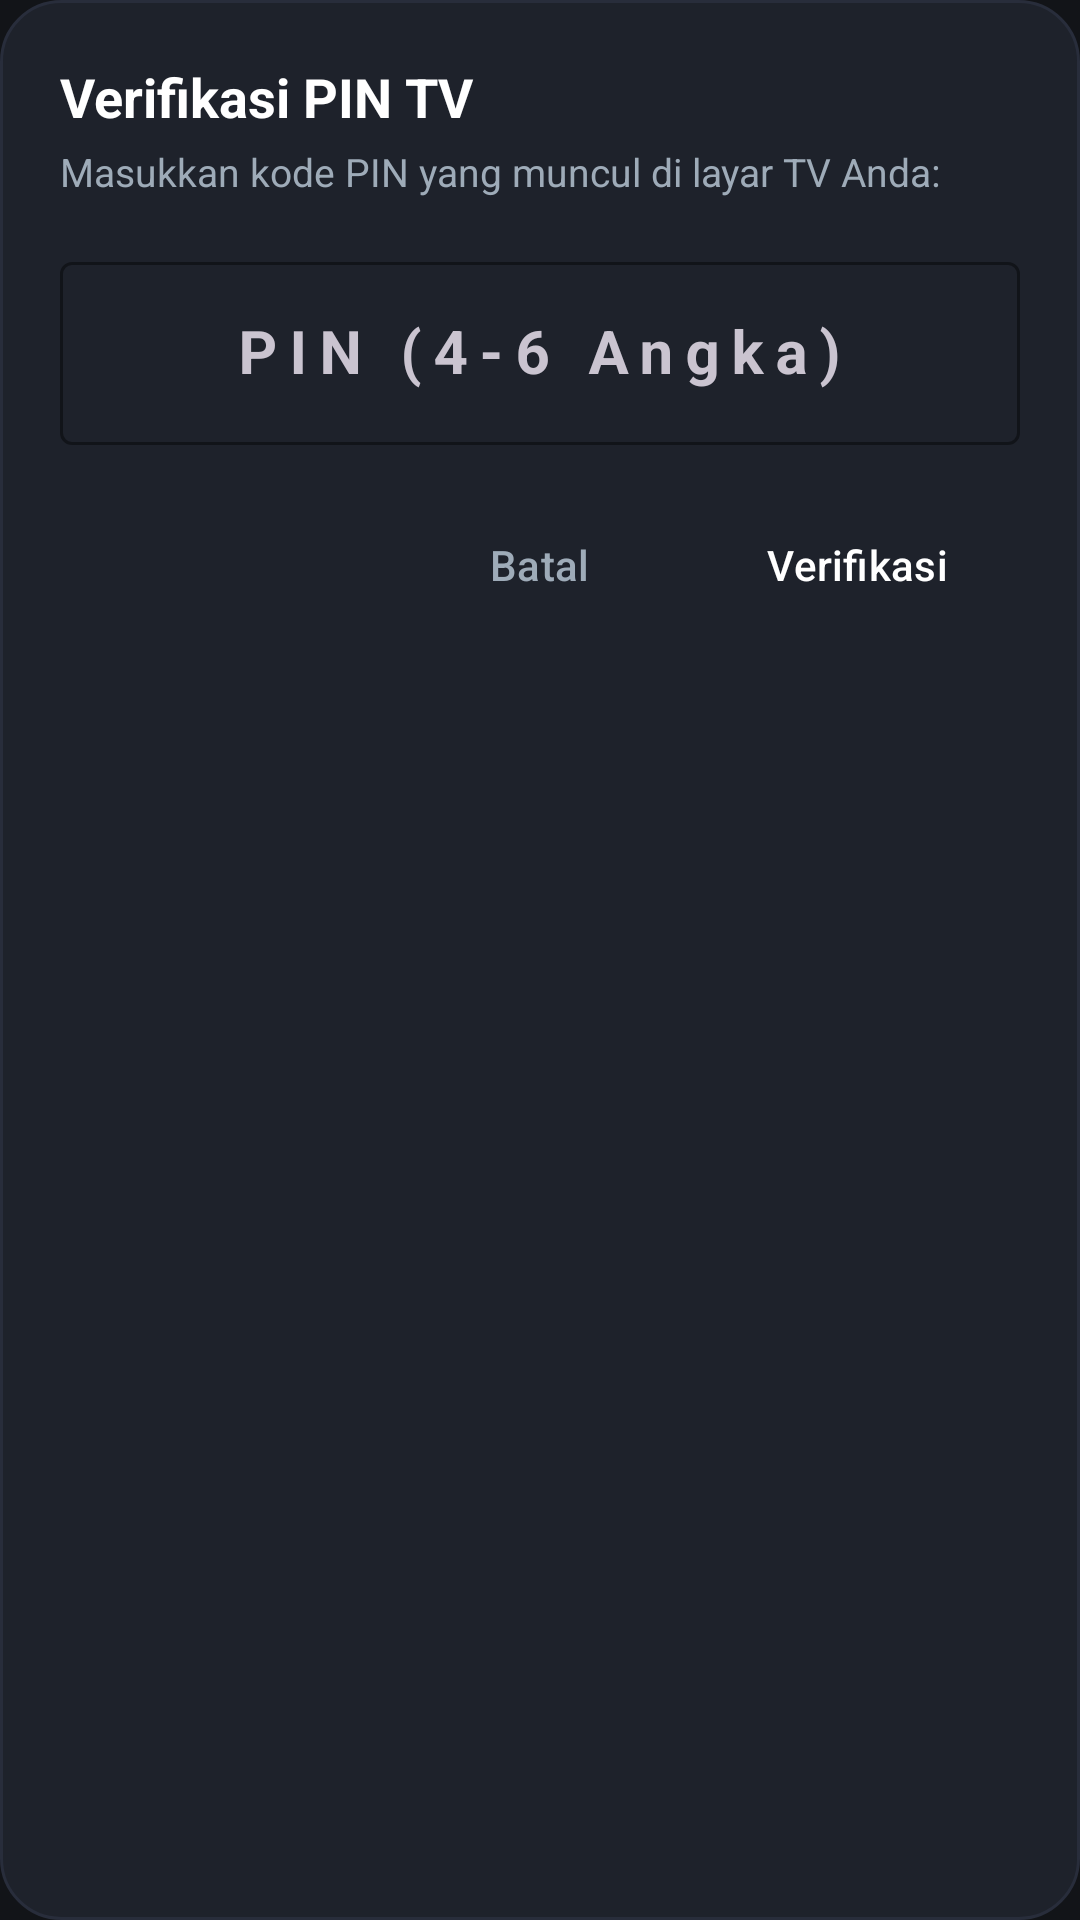

Reconstruct the res/layout file that produces this screen, plus the resources it refers to.
<!-- AndroidManifest.xml: application theme Theme.RemoteTCL -->
<!-- res/layout/dialog_pin_pair.xml -->
<?xml version="1.0" encoding="utf-8"?>
<LinearLayout xmlns:android="http://schemas.android.com/apk/res/android"
    xmlns:app="http://schemas.android.com/apk/res-auto"
    android:layout_width="match_parent"
    android:layout_height="wrap_content"
    android:background="@drawable/bg_card"
    android:orientation="vertical"
    android:padding="20dp">

    <TextView
        android:layout_width="wrap_content"
        android:layout_height="wrap_content"
        android:text="@string/pair_pin_title"
        android:textColor="@color/text_primary"
        android:textSize="18sp"
        android:textStyle="bold" />

    <TextView
        android:layout_width="wrap_content"
        android:layout_height="wrap_content"
        android:layout_marginTop="4dp"
        android:text="@string/pair_pin_desc"
        android:textColor="@color/text_secondary"
        android:textSize="13sp" />

    <com.google.android.material.textfield.TextInputLayout
        style="@style/Widget.Material3.TextInputLayout.OutlinedBox"
        android:layout_width="match_parent"
        android:layout_height="wrap_content"
        android:layout_marginTop="16dp"
        app:boxStrokeColor="@color/primary"
        app:hintTextColor="@color/secondary">

        <com.google.android.material.textfield.TextInputEditText
            android:id="@+id/et_pair_pin"
            android:layout_width="match_parent"
            android:layout_height="wrap_content"
            android:gravity="center"
            android:hint="@string/pair_pin_hint"
            android:inputType="textCapCharacters"
            android:letterSpacing="0.2"
            android:maxLength="8"
            android:textColor="@color/text_primary"
            android:textSize="20sp"
            android:textStyle="bold" />
    </com.google.android.material.textfield.TextInputLayout>

    <LinearLayout
        android:layout_width="match_parent"
        android:layout_height="wrap_content"
        android:layout_marginTop="16dp"
        android:gravity="end"
        android:orientation="horizontal">

        <Button
            android:id="@+id/btn_pin_cancel"
            style="@style/Widget.Material3.Button.TextButton"
            android:layout_width="wrap_content"
            android:layout_height="wrap_content"
            android:text="@string/cancel"
            android:textColor="@color/text_secondary" />

        <Button
            android:id="@+id/btn_pin_confirm"
            style="@style/Widget.Material3.Button.TonalButton"
            android:layout_width="wrap_content"
            android:layout_height="wrap_content"
            android:layout_marginStart="8dp"
            android:text="@string/pair_confirm"
            android:textColor="@color/text_primary" />
    </LinearLayout>

</LinearLayout>
<!-- resources referenced by this layout -->
<resources>
  <color name="primary">#E50914</color>
  <color name="secondary">#00E5FF</color>
  <color name="text_primary">#FFFFFF</color>
  <color name="text_secondary">#9EABB8</color>
  <!-- drawable bg_card (drawable) -->
  <?xml version="1.0" encoding="utf-8"?>
  <shape xmlns:android="http://schemas.android.com/apk/res/android"
      android:shape="rectangle">
      <solid android:color="@color/surface_dark" />
      <corners android:radius="20dp" />
      <stroke android:width="1dp" android:color="#282D3B" />
  </shape>
  <string name="cancel">Batal</string>
  <string name="pair_confirm">Verifikasi</string>
  <string name="pair_pin_desc">Masukkan kode PIN yang muncul di layar TV Anda:</string>
  <string name="pair_pin_hint">PIN (4-6 Angka)</string>
  <string name="pair_pin_title">Verifikasi PIN TV</string>
  <style name="Theme.RemoteTCL" parent="Theme.Material3.Dark.NoActionBar">
          
          <item name="colorPrimary">@color/primary</item>
          <item name="colorPrimaryVariant">@color/primary_variant</item>
          <item name="colorSecondary">@color/secondary</item>
          
          <item name="android:statusBarColor">@color/bg_dark</item>
          <item name="android:navigationBarColor">@color/bg_dark</item>
          <item name="android:windowBackground">@color/bg_dark</item>
      </style>
  <color name="surface_dark">#1E222B</color>
  <color name="primary_variant">#B20710</color>
  <color name="bg_dark">#121418</color>
</resources>
